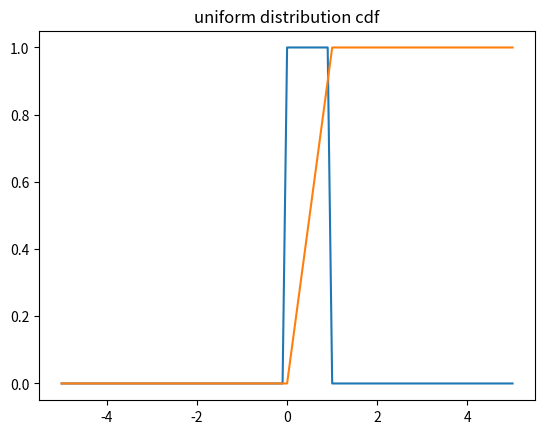

Write Python code to recreate this figure.
import random
from collections import Counter

dice = [1, 2, 3, 4, 5, 6]
trials = 10_000


def experiment(type, n, t):
    """
    실험의 결과를 [ [ [], [], [] ],/  [ [], [], [] ],/  [ [], [], [] ] ]

    :param type: 실험 타입 (동전던지기 or 주사위 던지기, ..)
    :param n: 실험의 개수
    :param t: 실험 횟수
    :return: 리스트
    """
    cases = []  # 동전 던지기 실험 결과를 저장
    for _ in range(t):  # 실험 횟수만큼 반복
        case = []  # 각 실험의 결과를 저장
        for _ in range(n):  # 실험 갯수만큼 반복
            rand = random.choice(type)  # H or T
            case.append(rand)  # 1회 실험 결과에 저장
        # 1회 실험이 끝날 때마다 각 결과를 저장
        cases.append(tuple(case))
    return cases


dice_exp = experiment(dice, 2, 10_000)

dice_event_counts = Counter(dice_exp)

for _ in range(trials):
    num_of_sums_even = 0
    for key, value in dice_event_counts.items():
        if (key[0] % 2 == 0) or (key[1] % 2 == 0):
            num_of_sums_even += value

print('주사위 2개를 던졌을 때, 적어도 하나가 짝수가 나올 확률 = ', (num_of_sums_even) / trials)



# ex02
'''
사건의 종속성 vs 독립성

사건 A의 발생 여부가 사건 B의 발생 여부에 대한 정보를 제공한다면,
사건 A와 사건 B는 종속 사건(dependent event)
사건 A의 발생 여부가 사건 B의 발생 여부와 상관이 없다면,
사건 A와 사건 B는 독립 사건(independent event)

동전 2개를 던지는 경우,
A: 첫번째 동전이 앞면
B: 두번째 동전이 뒷면
C: 두 동전 모두 앞면

A와 B는 독립 사건
A와 C는 종속 사건

P(A) = 사건 A 가 일어날 확률
P(B) = 사건 B 가 일어날 확률
P(C) = 사건 C 가 일어날 확률
P(A, B) = 사건 A와 사건 B의 교집합이 일어날 확률

P(A, B) = P(A) * P(B) 이 성립하면, 두 사건은 독립 사건.
'''

# 자녀가 2명인 경우 - 전체사건
# 사건 A : 첫째가 딸인 경우
# 사건 B : 둘째가 아들인 경우
# 사건 C :  둘 다 딸인 경우
# A와 B가 독립사건, A와 C는 종속사건임을 증명


# 오쌤 정답
# for 문 함수로 (메소드로) 만들기 -> refactor -> extract -> method
child = ('boy', 'girl')
trials = 10_000

def baby_bg():
    # assignment 를 해주고 나서
    # for 문을 돌려야 한다.
    event_a = 0
    event_b = 0
    event_a_b = 0
    event_c = 0
    event_a_c = 0
    for _ in range(trials):
        first = random.choice(child)
        second = random.choice(child)
        if first == 'girl':
            event_a += 1
        if second == 'boy':
            event_b += 1
        if first == 'girl' and second == 'boy':
            event_a_b += 1
        if first == 'girl' and second == 'girl':
            event_c += 1
            event_a_c += 1
    return event_a, event_b, event_c, event_a_b, event_a_c

# 함수 리턴값이 여러개이면, 여러개 리턴값을 지정해주고 함수를 호출한다.


event_a, event_a_b, event_a_c, event_b, event_c = baby_bg()

p_a = event_a / trials
p_b = event_b / trials
p_a_b = event_a_b / trials
p_c = event_c / trials
p_a_c = event_a_c / trials

print(f'P(A,B) = {p_a_b}, P(A)P(B) = {p_a * p_b}')
print(f'P(A,C) = {p_a_c}, P(A)P(C) = {p_a * p_c}')

# 리팩토링 하다(Refactoring) - 일련의 리팩토링을 적용하여 겉으로 보이는 동작의 변화 없이 소프트웨어 구조를 바꾸다.
# 소프트웨어를 보다 쉽게 이해할 수 있고, 적은 비용으로 수정할 수 있도록 겉으로 보이는 동작의 변화 없이 내부 구조를 변경하는 것



# ex03
'''
조건부 확률(Conditional Probability)

P(A) = 사건 A 가 일어날 확률
P(B) = 사건 B 가 일어날 확률
P(C) = 사건 C 가 일어날 확률
P(A, B) = 사건 A와 사건 B의 교집합이 일어날 확률
P(A|B) = 사건 B가 일어났을 때, 사건 A가 일어날 확률 ( = P(A, B) / P(B) )

if A와 B가 독립 사건이면, P(A, B)  = P(A)P(B)
   P(A|B) = P(A)P(B) / P(B) = P(A)

조건부 확률 예시 : 2 자녀 가정
1 각아이가 딸이거나 아들일 확률은 동일하다.
2. 둘째의 성별은 첫째의 성별과 독립이다.
A 사건 : 첫째가 딸인 경우 P(A) = 2/4
B 사건 : 두 아이가 모두 딸인 경우 P(B) = 1/4
C 사건 : 두 자녀 중 최소 한 명이 딸인 경우 P(C) = 3/4

P(A,B) = 1/4
P(A,C) = 2/4
첫째가 딸인 경우에 두 아이가 모두 딸일 확률
P(B|A) = P(B,A)/P(A) = P(B)/P(A) = 1/2
첫째가 딸일 경우에 최소 한 명이 딸인 경우
P(C|A) = P(C,A)/P(A) = (1/2) / (1/2) = 1
적어도 한 명이 딸일 경우에 두 자녀 모두 딸일 경우
P(B|C) = P(B,C)/P(C) = (1/4) / (3/4) = 1/3
'''

# 조건부확률 구현
import random

kid = ('boy', 'girl')
trials = 10_000
older_girl = 0  # 첫째가 딸인 경우 P(A)
both_girl = 0  # 두 아이가 모두 딸인 경우 P(B)
either_girl = 0  # 두 자녀 중 최소 한 명이 딸인 경우 P(C)

for _ in range(trials):  # trials 를 꼭 넣어야함
    first = random.choice(kid)
    second = random.choice(kid)
    if first == 'girl':
        older_girl += 1
    if first == 'girl' and second == 'girl':
        both_girl += 1
    if first == 'girl' or second == 'girl':
        either_girl += 1

p1 = both_girl / older_girl
print(f'P(both|older) : {p1}')
p2 = both_girl / either_girl
print(f'P(both|either) : {p2}')



# ex04
'''
베이즈 정리(Bayes's Theorem)

: 사건 F가 발생했다는 가정 하에 사건 E가 발생할 확률을 활용하여 사건 E가 발생할 확률을 구하는 과정
    사후확률을 활용하여 사전확률을 구한다.
P(A|B) = P(A,B)/P(B)
       = P(B,A)/P(B)
       = P(B|A)P(A)/P(B)
       = P(B|A)P(A)/(P(A,B) + P(B,~A)) *전체 사건이 A와 ~A로만 이루어졌을 경우에 전개 가능

10，000명 중에 1 명이 걸리는 질병(Disease):
    P(D) = 1/10000 = 0.01% = 0.0001
    P(~D) = 1 - P(D) = 9999/10000 = 99.99% = 0.9999

질병이 있는 경우 '양성', 질병이 없는 경우 '음성'이라고 판단하는 검사의 정확도 99%
    질병이 있는 경우에 양성인 경우
    P(T|D) = 99/100 = 99%
    질병에 걸리지 않는 사람을 양성이라고 한 경우
    P(T|~D) = 1/100 = 1%

양성 판정인 경우 실제로 병에 걸렸을 확률
    P(D|T) = P(T|D)P(D) / [P(T|D)P(D) + P(T|~D)P(~D)]
           =  0.99*0.0001 / [0.99*0.0001 + 0.01*0.9999]
           =  0.98%
why?
    P(D|T) = P(D,T)/P(T)
           = P(T|D)P(D)/P(T)
           = P(T|D)P(D)/[P(T|D)P(D) + P(T|~D)P(~D)]
'''



# ex05
'''
확률변수(random variable)
    어떤 확률 분포와 연관되어 있는 변수

    동전 1개를 던지는 확률분포에서 동전 앞면의 갯수 X를 확률변수라고 생각할 수 있다.
    동전 앞면의 갯수 X
    P(X=1) = 1/2
    P(X=0) = 1/2

기댓값(Expected Value)
    확률변수 * 확률변수의 확률 의 합
    \Sigma_{i=1}^{n} X_i*P(X = X_i) (이산인 경우)
    전체 데이터를 갯수로 나눠준 것 : 평균
    확률변수의 확률을 해당 확률변수의 값으로 가중평균한 값
    ex_동전 1개를 던질 때, 동전 앞면의 기댓값
    E(X) = 1 * 1/2 + 0 * 1/2 = 1/2 = 0/5

확률분포
    확률변수들의 분포
    1. 이산형 분포 (확률변수의 갯수가 이산인 경우)
    2. 연속형 분포 (확률변수의 갯수가 연속인 경우)

결합확률분포
    확률변수 X, Y,, 등 여러 확률변수의 분포

'''
import random
from collections import Counter

coin = [1, 0]
trials = 10_000


def experience(n, t):  # n : 1번의 실험에서의 시행 횟수 t : 실험 횟수
    all = []  # list 를 먼저 만든다.
    for j in range(t):  # 범위를 주어서 합을 [] 안에 append
        one_time = 0
        for i in range(n):
            rand = random.choice(coin)
            one_time += rand
        all.append(one_time)
    return all


a = experience(3, 10000)
print(f'동전 실험 결과 = {a[0:20]}')

a_num = Counter(a)  # Counter로 통계량 추출
print(f'동전 실험 결과의 통계 = {a_num}')
# : dict의 key가 (0, 0, 1) 정도로 되어 있는데, tuple의 숫자를 합칠 수는 없을까? 생각해보기


# 오쌤 정답
# 동전 3개를 10,000번 던질 때, 동전 앞면의 갯수만 저장하자!
# step 1. 변수 정의
coin = (1, 0)  # 앞 1 뒤 0인 tuple을 만들자.
trials = 10_000
experiments = []  # [] list로 만들어야 변경이 가능하지?! - tuple은 안되나..?

# step 2. for문 사용 : 동전 갯수를 list로 변환 (def 를 사용하지 않았다 - 나의 정답과의 차이점)
for i in range(trials):
    coin_count = 0
    for _ in range(3):
        rand = random.choice(coin)
        coin_count += rand
    experiments.append(coin_count)
print('3번의 시행 중 앞면의 갯수의 합들의 리스트 = ', experiments[0:20])

# step 3. Counter 사용 : list 안의 동전 앞면 갯수 통계 출력
coin_count_stats = Counter(experiments)
print('앞면의 갯수의 통계량 = ', coin_count_stats)

# step 4. for 문 사용 : 기댓값 계산
expected_value = 0
for k, v in coin_count_stats.items():
    expected_value += k * (v / trials)
print('expected value = ', expected_value)


# 주사위 눈의 기댓값 (실험 1번, 시행 1번)
dice = (1, 2, 3, 4, 5, 6)
print('dice = ', dice)
experiments = [random.choice(dice) for _ in range(trials)]
print('실험 1번 = ', experiments[0:20])
dice_stats = Counter(experiments)
print('실험 1번의 통계량 = ', dice_stats)
expected_dice = 0
for k, v in dice_stats.items():
    expected_dice += k * (v/trials)
print(f'주사위 눈의 기댓값 = {expected_dice}')



# ex06
'''
연속확률분포
    1) 확률밀도함수 (Probability Density Function : PDF)
    : f(x)
    : f(x)={\frac  {d}{dx}}F(x)
    : p(a <= x < b) = integral from a to b [pdf(x)dx]

    2) 누적분포함수 (Cumulative Destribution Function : CDF)
    : \int_{a}^{b}f(x)dx
    : F(x)=\int _{{-\infty }}^{x}f(x)dx
    : cdf(x) = P(x <= b)
    (확률밀도함수의 적분값이 누적분포함수)
    : p(a <= x < b) = F(b) - F(a)


간단한 실습
1. 균등분포 그래프로 나타내기
2. 정규분포 그래프로 나타내기
* Scipy 패키지를 사용하여서도 구현해보기
'''
import math
from matplotlib import pyplot as plt


# 1. 균등분포 그래프로 나타내기
# 균등분포의 확률밀도함수(Probability Density Function)
def uniform_pdf(x):
    return 1 if 0<= x < 1 else 0


# 균등분포의 누적분포함수(Cumulative Distribution Function)
def uniform_cdf(x):
    if x < 0:
        return 0
    elif 0 <= x < 1:
        return x
    else:
        return 1



# 2. 정규분포 그래프로 나타내기
# 정규분포의 확률밀도함수(Probability Density Function)
def normal_pdf(x, mu=0.0, sigma=1.0):
    sqrt_two_pi = math.sqrt(2 * math.pi)
    return (math.exp(-(x-mu)**2/ 2/ sigma ** 2) / (sqrt_two_pi * sigma))


# 정규분포의 누적확률변수(Cumulative Distribution Function)
def normal_cdf(x, mu=0.0, sigma=1.0):
    """
    평균이 mu이고, 표준편차가 sigma인 정규분포의 누적 확률 변수
    math.erf() 함수(error function-오차함수 : 정규분포의 누적분포함수와 같으며 초월함수)를 이용하여 구현
    """
    return (1 + math.erf((x - mu) / (math.sqrt(2) * sigma))) / 2


# 누적확률을 알고 있을 때, 확률변수를 찾아라 percentile!
# 역함수를 이용하자.
# ex : y = 2^x <-> x = {\log_2 y}

def inverse_normal_cdf(p, mu=0.0, sigma=1.0, tolerance = 0.00001):
    if mu != 0.0 or sigma != 1.0:
        return mu + sigma * inverse_normal_cdf(p, tolerance=tolerance)  # z-score 정규화
    low_z, low_p = -10,0, 0
    high_z, high_p = 10.0, 1
    while high_z - low_z > tolerance:
        mid_z = (low_z + high_z) / 2.0
        mid_p = normal_cdf(mid_z)
        if mid_p < p:
            low_z, low_p = mid_z, mid_p
        elif mid_p > p:
            high_z, high_p = mid_z, mid_p
        else:
            break
    return mid_z


# 이산 quentile함수와 유사한 개념이지만, 연속에서는 모든 확률변수가 연속이므로 이진 정렬 알고리즘을 사용하여 x를 구한다.
# binary search - 이진 정렬 알고리즘 - 스무고개 게임과 같은 논리로 작동한다.




if __name__ == '__main__':
    xs = [x / 10 for x in range(-50, 51)]
    ys = [uniform_pdf(x) for x in xs]
    # ys : xs라는 범위 중 하나인 x를 uniform_pdf(x) 함수에 넣어 0<=x<1이면 1, 아니면 0을 출력하도록 한 list
    plt.plot(xs, ys)
    plt.title('uniform distribution pdf')
    plt.show()

    ys_cdf = [uniform_cdf(x) for x in xs]
    plt.plot(xs, ys_cdf)
    plt.title('uniform distribution cdf')
    plt.show()